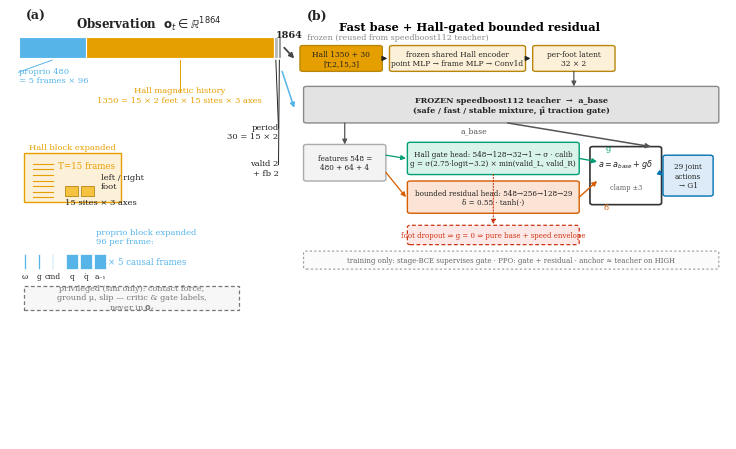

This figure's Python source: (Note: this script raises an exception after producing the figure.)
#!/usr/bin/env python3
"""RAL-style method figure (style test): 1864-D observation tensor + policy architecture.

Double-column IEEE/RAL width 7.16 in.  Vector PDF + high-DPI PNG.
"""

from __future__ import annotations

import matplotlib
matplotlib.use("Agg")
import matplotlib.pyplot as plt
from matplotlib.patches import FancyBboxPatch, FancyArrowPatch, Rectangle, Circle
from matplotlib.lines import Line2D

# ---------- palette (Okabe-Ito, muted for IEEE/RAL) ----------
C_PROPRIO = "#56B4E9"   # sky blue   - proprio history
C_HALL = "#E69F00"      # orange     - Hall magnetic history
C_META = "#B8B8B8"      # gray       - period/valid/feedback
C_FROZEN = "#E3E3E3"    # light gray - frozen teacher
C_FROZEN_E = "#8A8A8A"  # frozen border
C_GATE = "#009E73"      # green      - trainable gate
C_RESID = "#D55E00"     # vermillion - trainable residual
C_ACT = "#0072B2"       # blue       - actions
C_PRIV = "#777777"      # dashed privileged
C_FAULT = "#CC3311"     # fault path
C_TEXT = "#222222"

plt.rcParams.update({
    "font.family": "serif",
    "font.serif": ["Times New Roman", "DejaVu Serif"],
    "font.size": 8,
    "svg.fonttype": "none",
})

FIG_W, FIG_H = 7.16, 4.30
fig = plt.figure(figsize=(FIG_W, FIG_H))
ax = fig.add_axes([0, 0, 1, 1])
ax.set_xlim(0, 1)
ax.set_ylim(0, 1)
ax.axis("off")

def box(x, y, w, h, fc, ec, text=None, fs=7.0, weight="normal",
        rounded=0.004, ls="-", lw=1.0, tc=C_TEXT, ha="center", va="center",
        zorder=3, alpha=1.0):
    p = FancyBboxPatch((x, y), w, h,
                       boxstyle=f"round,pad=0,rounding_size={rounded}",
                       transform=ax.transAxes, fc=fc, ec=ec, ls=ls, lw=lw,
                       zorder=zorder, alpha=alpha)
    ax.add_patch(p)
    if text is not None:
        ax.text(x + w / 2, y + h / 2, text, ha=ha, va=va, fontsize=fs,
                color=tc, weight=weight, transform=ax.transAxes, zorder=zorder + 1)

def arrow(x0, y0, x1, y1, color=C_TEXT, lw=1.2, ls="-", zorder=4, style="-|>",
          ms=7, shrinkA=0, shrinkB=0):
    a = FancyArrowPatch((x0, y0), (x1, y1), arrowstyle=style,
                        mutation_scale=ms, color=color, lw=lw, ls=ls,
                        transform=ax.transAxes, zorder=zorder,
                        shrinkA=shrinkA, shrinkB=shrinkB)
    ax.add_patch(a)

def note(x, y, text, fs=6.3, color=C_TEXT, ha="center", style="normal", zorder=5,
         weight="normal"):
    ax.text(x, y, text, ha=ha, va="center", fontsize=fs, color=color,
            style=style, weight=weight, transform=ax.transAxes, zorder=zorder)

# ================================================================
# LEFT PANEL: observation tensor  (x in [0.012, 0.375])
# ================================================================
LX0, LX1 = 0.012, 0.375
ax.text((LX0 + LX1) / 2, 0.965, "Observation  $\\mathbf{o}_t \\in \\mathbb{R}^{1864}$",
        ha="center", va="center", fontsize=8.5, weight="bold", color=C_TEXT,
        transform=ax.transAxes)

# ---- main stacked bar ----
bar_y, bar_h = 0.885, 0.050
bar_w = LX1 - LX0
fracs = [480 / 1864, 1350 / 1864, 30 / 1864, 4 / 1864]
colors = [C_PROPRIO, C_HALL, C_META, "#9A9A9A"]
labels = ["proprio\n480", "Hall magnetic history\n1350", "period 30", "valid+fb 4"]
x = LX0
seg_bounds = []
for frac, col in zip(fracs, colors):
    seg_w = max(frac * bar_w, 0.004)
    seg_bounds.append((x, x + seg_w))
    ax.add_patch(Rectangle((x, bar_y), seg_w, bar_h, fc=col, ec="#FFFFFF",
                           lw=0.8, transform=ax.transAxes, zorder=3))
    x += seg_w

# segment labels with leader lines (staggered heights, no mutual overlap)
labs = [
    (seg_bounds[0], "proprio 480\n= 5 frames × 96", 0.845, C_PROPRIO, "left", seg_bounds[0][0]),
    (seg_bounds[1], "Hall magnetic history\n1350 = 15 × 2 feet × 15 sites × 3 axes", 0.800, C_HALL, "center", (seg_bounds[1][0] + seg_bounds[1][1]) / 2),
    (seg_bounds[2], "period\n30 = 15 × 2", 0.715, C_TEXT, "right", LX1),
    (seg_bounds[3], "valid 2\n+ fb 2", 0.630, C_TEXT, "right", LX1),
]
for (x0, x1), lab, yl, cc, ha, xa in labs:
    xm = (x0 + x1) / 2
    ax.plot([xm, xa], [bar_y - 0.004, yl + 0.008], color=cc, lw=0.7,
            transform=ax.transAxes, zorder=2)
    note(xa, yl, lab, fs=6.0, color=cc, ha=ha)

# ---- Hall tensor cube expansion ----
cube_x0, cube_y0, cube_w, cube_h = 0.02, 0.55, 0.135, 0.115
note(cube_x0 + cube_w / 2, cube_y0 + cube_h + 0.014,
     "Hall block expanded", fs=6.0, color=C_HALL)
ax.add_patch(Rectangle((cube_x0, cube_y0), cube_w, cube_h, fc="#FDF0D8",
                       ec=C_HALL, lw=1.0, transform=ax.transAxes, zorder=3))
# stacked frames (left mini-lines)
nf = 7
for i in range(nf):
    yy = cube_y0 + 0.012 + i * (cube_h - 0.024) / nf
    ax.plot([cube_x0 + 0.012, cube_x0 + cube_w * 0.30], [yy, yy],
            color=C_HALL, lw=0.8, transform=ax.transAxes, zorder=4)
note(cube_x0 + cube_w * 0.35, cube_y0 + cube_h - 0.028, "T=15 frames", fs=6.2,
     color=C_HALL, ha="left")
# two feet squares side by side
for k, dx in enumerate((0.0, 0.023)):
    yy = cube_y0 + 0.015
    ax.add_patch(Rectangle((cube_x0 + cube_w * 0.42 + dx, yy), 0.018, 0.024,
                           fc="#F5C242", ec="#B8860B", lw=0.6,
                           transform=ax.transAxes, zorder=4))
note(cube_x0 + cube_w * 0.42 + 0.050, cube_y0 + 0.048,
     "left / right\nfoot", fs=6.0, ha="left", color=C_TEXT)
note(cube_x0 + cube_w * 0.42, cube_y0 + 0.002,
     "15 sites × 3 axes", fs=6.0, ha="left", color=C_TEXT)

# ---- proprio expansion ----
px0, py0 = 0.02, 0.395
note(px0 + 0.10, py0 + 0.075, "proprio block expanded\n96 per frame:", fs=6.0,
     ha="left", color=C_PROPRIO)
sub = [("ω", 3), ("g", 3), ("cmd", 3), ("q", 29), ("q̇", 29), ("a₋₁", 29)]
sw = 0.0165
for i, (lab, d) in enumerate(sub):
    x0 = px0 + i * (sw + 0.003)
    w = sw * (d / 29)
    ax.add_patch(Rectangle((x0, py0), w, 0.035, fc=C_PROPRIO, ec="white",
                           lw=0.5, transform=ax.transAxes, zorder=3))
    note(x0 + w / 2, py0 - 0.017, lab, fs=5.4, color=C_TEXT)
note(px0 + 6 * (sw + 0.003), py0 + 0.0175, "× 5 causal frames", fs=6.2,
     color=C_PROPRIO, ha="left")

# ---- privileged boundary ----
priv_y = 0.30
ax.add_patch(Rectangle((0.02, priv_y), 0.30, 0.055, fc="#F7F7F7", ec=C_PRIV,
                       ls=(0, (3, 2)), lw=0.9, transform=ax.transAxes, zorder=3))
note(0.17, priv_y + 0.0275,
     "privileged (sim only): contact force,\nground μ, slip — critic & gate labels,\nnever in $\\mathbf{o}_t$",
     fs=5.8, color=C_PRIV)

# ================================================================
# RIGHT PANEL: policy architecture  (x in [0.405, 0.995])
# ================================================================
RX0, RX1 = 0.405, 0.995
ax.text(RX0 + 0.055, 0.960,
        "Fast base + Hall-gated bounded residual",
        ha="left", va="center", fontsize=8.2, weight="bold",
        transform=ax.transAxes)

# ---- row 1: frozen shared Hall encoder (3 boxes) ----
enc_y, enc_h = 0.855, 0.060
enc_boxes = [
    (0.000, 0.115, "Hall 1350 + 30\n[T,2,15,3]", C_HALL, "#B8860B"),
    (0.125, 0.190, "frozen shared Hall encoder\npoint MLP → frame MLP → Conv1d", "#FDF0D8", "#B8860B"),
    (0.325, 0.115, "per-foot latent\n32 × 2", "#FDF0D8", "#B8860B"),
]
for dx, w, lab, fc, ec in enc_boxes:
    box(RX0 + dx, enc_y, w, enc_h, fc, ec, lab, fs=5.4)
for i in range(len(enc_boxes) - 1):
    x0 = RX0 + enc_boxes[i][0] + enc_boxes[i][1]
    x1 = RX0 + enc_boxes[i + 1][0]
    arrow(x0 + 0.003, enc_y + enc_h / 2, x1 - 0.003, enc_y + enc_h / 2, lw=0.9)
note(RX0 + 0.010, 0.935, "frozen (reused from speedboost112 teacher)",
     fs=5.8, color=C_FROZEN_E, ha="left")

# ---- row 2: frozen teacher (single box) ----
tc_x0, tc_y0, tc_w, tc_h = RX0 + 0.005, 0.735, RX1 - RX0 - 0.010, 0.085
box(tc_x0, tc_y0, tc_w, tc_h, C_FROZEN, C_FROZEN_E,
    "FROZEN speedboost112 teacher  →  a_base\n(safe / fast / stable mixture, μ̂ traction gate)",
    fs=5.8, weight="bold")
arrow(RX0 + 0.3825, enc_y, RX0 + 0.3825, tc_y0 + tc_h, lw=0.9, color="#555555")

# ---- row 3: features -> gate / residual paths ----
f_x0, f_y0, f_w, f_h = RX0 + 0.005, 0.600, 0.115, 0.085
box(f_x0, f_y0, f_w, f_h, "#F3F3F3", "#AAAAAA", "features 548 =\n480 + 64 + 4", fs=5.2)
arrow(RX0 + 0.0625, tc_y0, RX0 + 0.0625, f_y0 + f_h, lw=0.9, color="#555555")

g_y, g_h = 0.615, 0.075
r_y, r_h = 0.525, 0.075
box(RX0 + 0.150, g_y, 0.240, g_h, "#D8F3EA", C_GATE,
    "Hall gate head: 548→128→32→1 → σ · calib\ng = σ(2.75·logit−3.2) × min(valid_L, valid_R)",
    fs=5.2)
box(RX0 + 0.150, r_y, 0.240, r_h, "#FBE3D5", C_RESID,
    "bounded residual head: 548→256→128→29\nδ = 0.55 · tanh(·)",
    fs=5.2)
arrow(f_x0 + f_w, f_y0 + 0.060, RX0 + 0.148, g_y + g_h / 2, lw=0.9, color=C_GATE)
arrow(f_x0 + f_w, f_y0 + 0.020, RX0 + 0.148, r_y + r_h / 2, lw=0.9, color=C_RESID)

# ---- composition node ----
comp_x, comp_y = RX0 + 0.405, 0.545
box(comp_x, comp_y, 0.100, 0.135, "#FFFFFF", "#333333", None, lw=1.2)
note(comp_x + 0.050, comp_y + 0.096, "$a = a_{base} + g\\delta$", fs=5.8)
note(comp_x + 0.050, comp_y + 0.040, "clamp ±3", fs=4.8, color="#666666")
arrow(RX0 + 0.390, g_y + g_h / 2, comp_x + 0.010, comp_y + 0.100, lw=1.0, color=C_GATE)
arrow(RX0 + 0.390, r_y + r_h / 2, comp_x + 0.010, comp_y + 0.055, lw=1.0, color=C_RESID)
note(RX0 + 0.430, g_y + g_h / 2 + 0.024, "g", fs=6.0, color=C_GATE)
note(RX0 + 0.428, r_y + r_h / 2 - 0.024, "δ", fs=6.0, color=C_RESID)
arrow(RX0 + 0.290, tc_y0, comp_x + 0.085, comp_y + 0.135, lw=1.1, color="#555555")
note(RX0 + 0.262, tc_y0 - 0.017, "a_base", fs=5.6, ha="right", color="#555555")

# ---- output ----
out_x, out_y, out_w, out_h = RX0 + 0.507, 0.565, 0.070, 0.095
box(out_x, out_y, out_w, out_h, "#DCEBF7", C_ACT, "29 joint\nactions\n→ G1", fs=5.2)
arrow(comp_x + 0.100, comp_y + 0.070, out_x, out_y + out_h / 2, lw=1.0, color=C_ACT)

# ---- fault branch ----
box(RX0 + 0.150, 0.452, 0.240, 0.045, "#FDE8E8", C_FAULT, None, lw=0.9, ls=(0, (3, 2)))
note(RX0 + 0.270, 0.4745,
     "foot dropout ⇒ g = 0 ⇒ pure base + speed envelope", fs=5.0, color=C_FAULT)
arrow(RX0 + 0.270, g_y, RX0 + 0.270, 0.499, lw=0.8, color=C_FAULT, ls=":")

# ---- training annotation ----
box(RX0 + 0.005, 0.395, RX1 - RX0 - 0.01, 0.042, "#FBFBFB", "#999999", None,
    ls=(0, (2, 2)), lw=0.8)
note(RX0 + 0.295, 0.416,
     "training only: stage-BCE supervises gate · PPO: gate + residual · anchor ≈ teacher on HIGH",
     fs=5.0, color="#666666")

# ================================================================
# cross-panel connection
# ================================================================
arrow(LX1 + 0.008, bar_y + bar_h / 2, RX0 - 0.008, enc_y + enc_h / 2, lw=1.3,
      color="#444444")
arrow(LX1 + 0.005, bar_y + bar_h / 2 - 0.055, RX0 - 0.008, tc_y0 + tc_h - 0.05,
      lw=1.1, color=C_PROPRIO, ls="-")
note((LX1 + RX0) / 2, bar_y + bar_h / 2 + 0.030, "1864", fs=7.0, weight="bold")

# panel labels
note(LX0 + 0.010, 0.984, "(a)", fs=9, weight="bold", ha="left")
note(RX0 + 0.010, 0.984, "(b)", fs=9, weight="bold", ha="left")

out_pdf = "/home/mosense/guo_1/vola_sensor/vis/paper_figs/fig_policy_arch_style_test.pdf"
out_png = "/home/mosense/guo_1/vola_sensor/vis/paper_figs/fig_policy_arch_style_test.png"
import os
os.makedirs(os.path.dirname(out_pdf), exist_ok=True)
fig.savefig(out_pdf, dpi=300, bbox_inches="tight", pad_inches=0.02)
fig.savefig(out_png, dpi=600, bbox_inches="tight", pad_inches=0.02)
print("saved", out_pdf, out_png)
